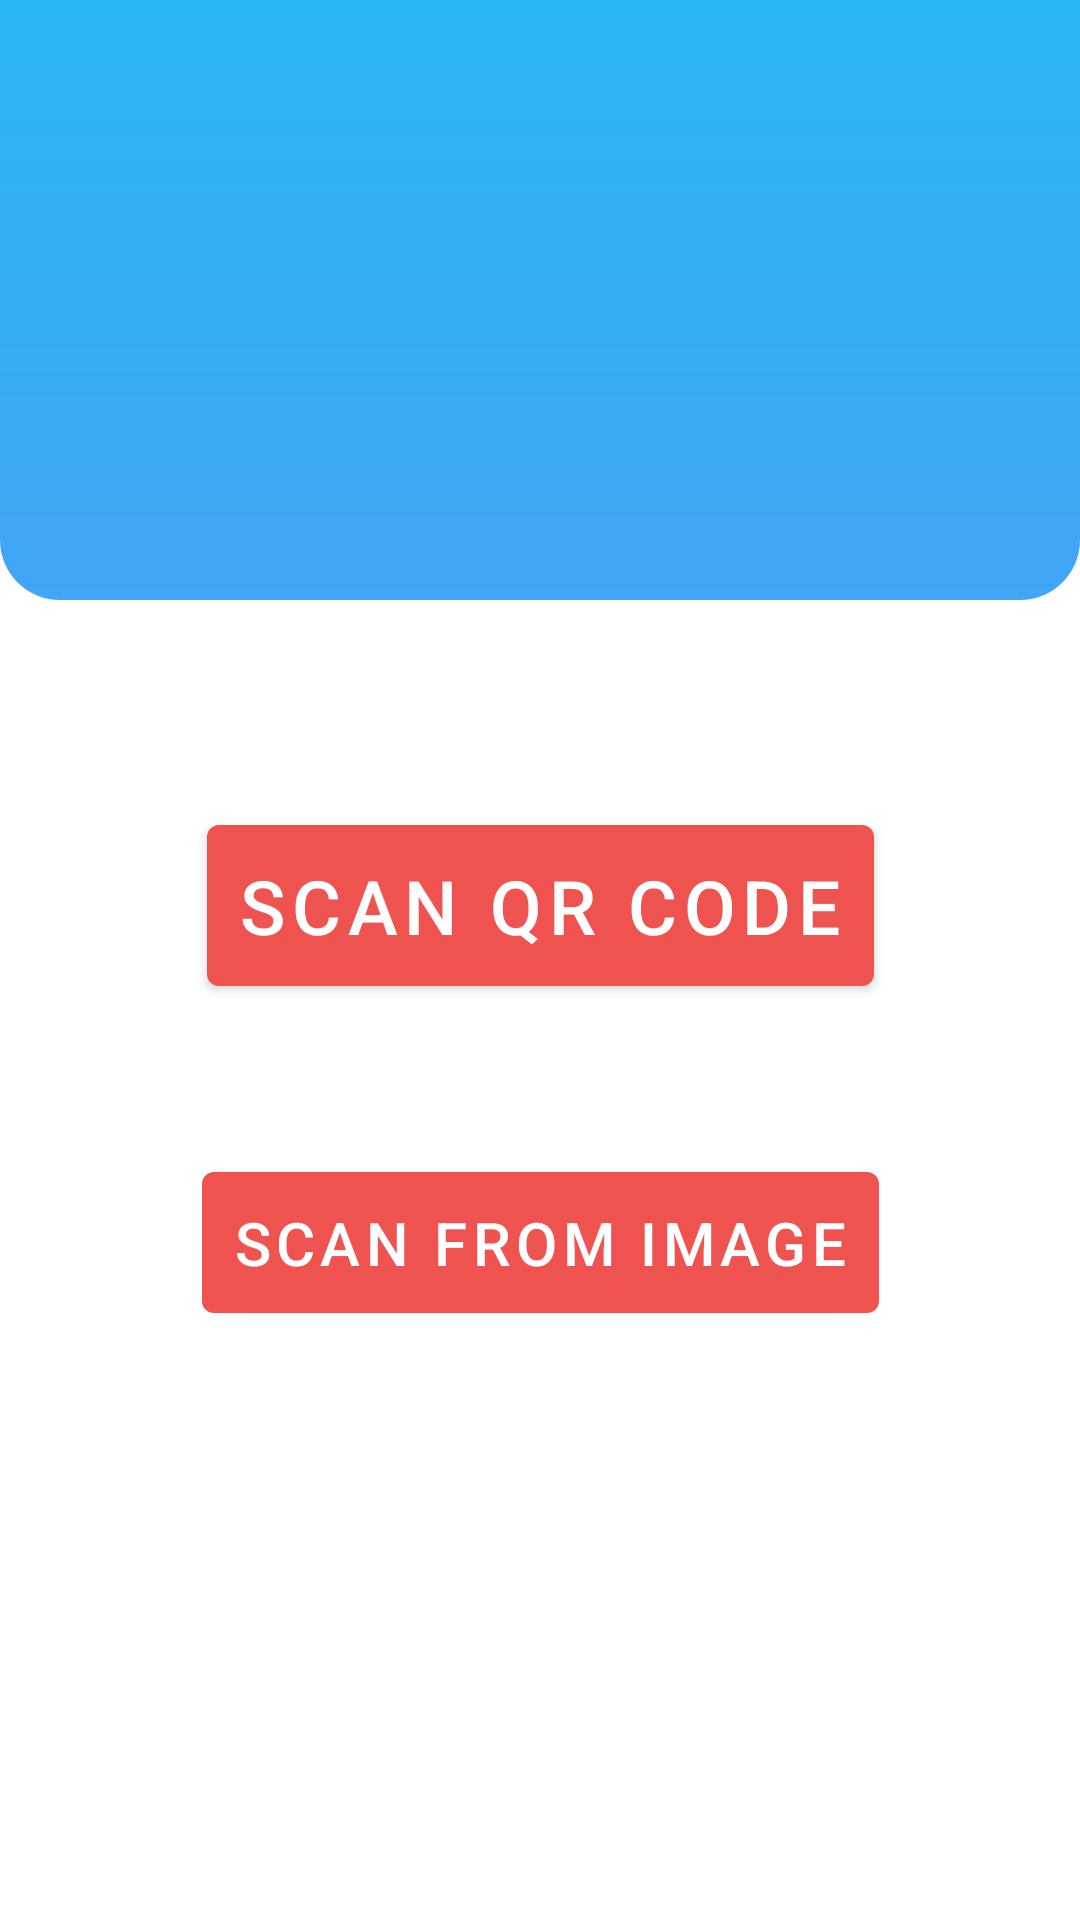

This screen was rendered from an Android layout file. Write that file and the resources it references.
<!-- AndroidManifest.xml: application theme Theme.BarcodeScanner -->
<!-- res/layout/fragment_home_framgment.xml -->
<?xml version="1.0" encoding="utf-8"?>
<androidx.constraintlayout.widget.ConstraintLayout xmlns:android="http://schemas.android.com/apk/res/android"
    xmlns:app="http://schemas.android.com/apk/res-auto"
    xmlns:tools="http://schemas.android.com/tools"
    android:id="@+id/frameLayout"
    android:layout_width="match_parent"
    android:layout_height="match_parent"
    tools:context=".HomeFramgment">

    <LinearLayout
        android:id="@+id/homelinearLayout"
        android:layout_width="match_parent"
        android:layout_height="200dp"
        android:background="@drawable/home_fragment_blue_gradient"
        android:orientation="vertical"
        app:layout_constraintEnd_toEndOf="parent"
        app:layout_constraintStart_toStartOf="parent"
        app:layout_constraintTop_toTopOf="parent" />

    <com.google.android.material.button.MaterialButton
        android:id="@+id/button3"
        android:layout_width="wrap_content"
        android:layout_height="wrap_content"
        android:layout_marginBottom="50dp"
        android:padding="10dp"
        android:text="@string/scanqrcode"
        android:textSize="25dp"
        app:layout_constraintBottom_toTopOf="@+id/button2"
        app:layout_constraintEnd_toEndOf="parent"
        app:layout_constraintStart_toStartOf="parent"
        app:layout_constraintTop_toBottomOf="@+id/homelinearLayout"
        app:layout_constraintVertical_bias="0.26"
        app:layout_constraintVertical_chainStyle="packed" />

    <com.google.android.material.button.MaterialButton
        android:id="@+id/button2"
        android:layout_width="wrap_content"
        android:layout_height="wrap_content"
        android:padding="10dp"
        android:textSize="20dp"
        android:text="@string/scan_from_image"
        app:layout_constraintBottom_toBottomOf="parent"
        app:layout_constraintEnd_toEndOf="parent"
        app:layout_constraintHorizontal_bias="0.50"
        app:layout_constraintStart_toStartOf="parent"
        app:layout_constraintTop_toBottomOf="@+id/button3" />
</androidx.constraintlayout.widget.ConstraintLayout>
<!-- resources referenced by this layout -->
<resources>
  <!-- drawable home_fragment_blue_gradient (drawable) -->
  <?xml version="1.0" encoding="utf-8"?>
  <shape xmlns:android="http://schemas.android.com/apk/res/android">
      <gradient
          android:angle="90"
          android:endColor="#29B6F6"
          android:startColor="#42A5F5" />
      <corners
          android:bottomLeftRadius="20dp"
          android:bottomRightRadius="20dp" />
  </shape>
  <string name="scan_from_image">Scan from Image</string>
  <string name="scanqrcode">Scan QR Code</string>
  <style name="Theme.BarcodeScanner" parent="Theme.MaterialComponents.DayNight.NoActionBar">
          
          <item name="colorPrimary">@color/purple_500</item>
          <item name="colorPrimaryVariant">@color/purple_700</item>
          <item name="colorOnPrimary">@color/white</item>
          
          <item name="colorSecondary">@color/teal_200</item>
          <item name="colorSecondaryVariant">@color/teal_700</item>
          <item name="colorOnSecondary">@color/black</item>
          
          <item name="android:statusBarColor" tools:targetApi="l">@color/purple_500</item>
          
          <item name="android:button">@style/custombutton</item>
  
      </style>
  <color name="purple_500">#EF5350</color>
  <color name="purple_700">#FF3700B3</color>
  <color name="white">#FFFFFFFF</color>
  <color name="teal_200">#FF03DAC5</color>
  <color name="teal_700">#FF018786</color>
  <color name="black">#FF000000</color>
  <style name="custombutton" parent="TextAppearance.MaterialComponents.Button">
      <item name="background">@drawable/red_btn_gradient</item>
  </style>
  <!-- drawable red_btn_gradient (drawable) -->
  <?xml version="1.0" encoding="utf-8"?>
  <shape xmlns:android="http://schemas.android.com/apk/res/android">
      <gradient
          android:angle="90"
          android:endColor="#F3716E"
          android:startColor="#F63330" />
      <corners
          android:radius="4dp"/>
  </shape>
</resources>
